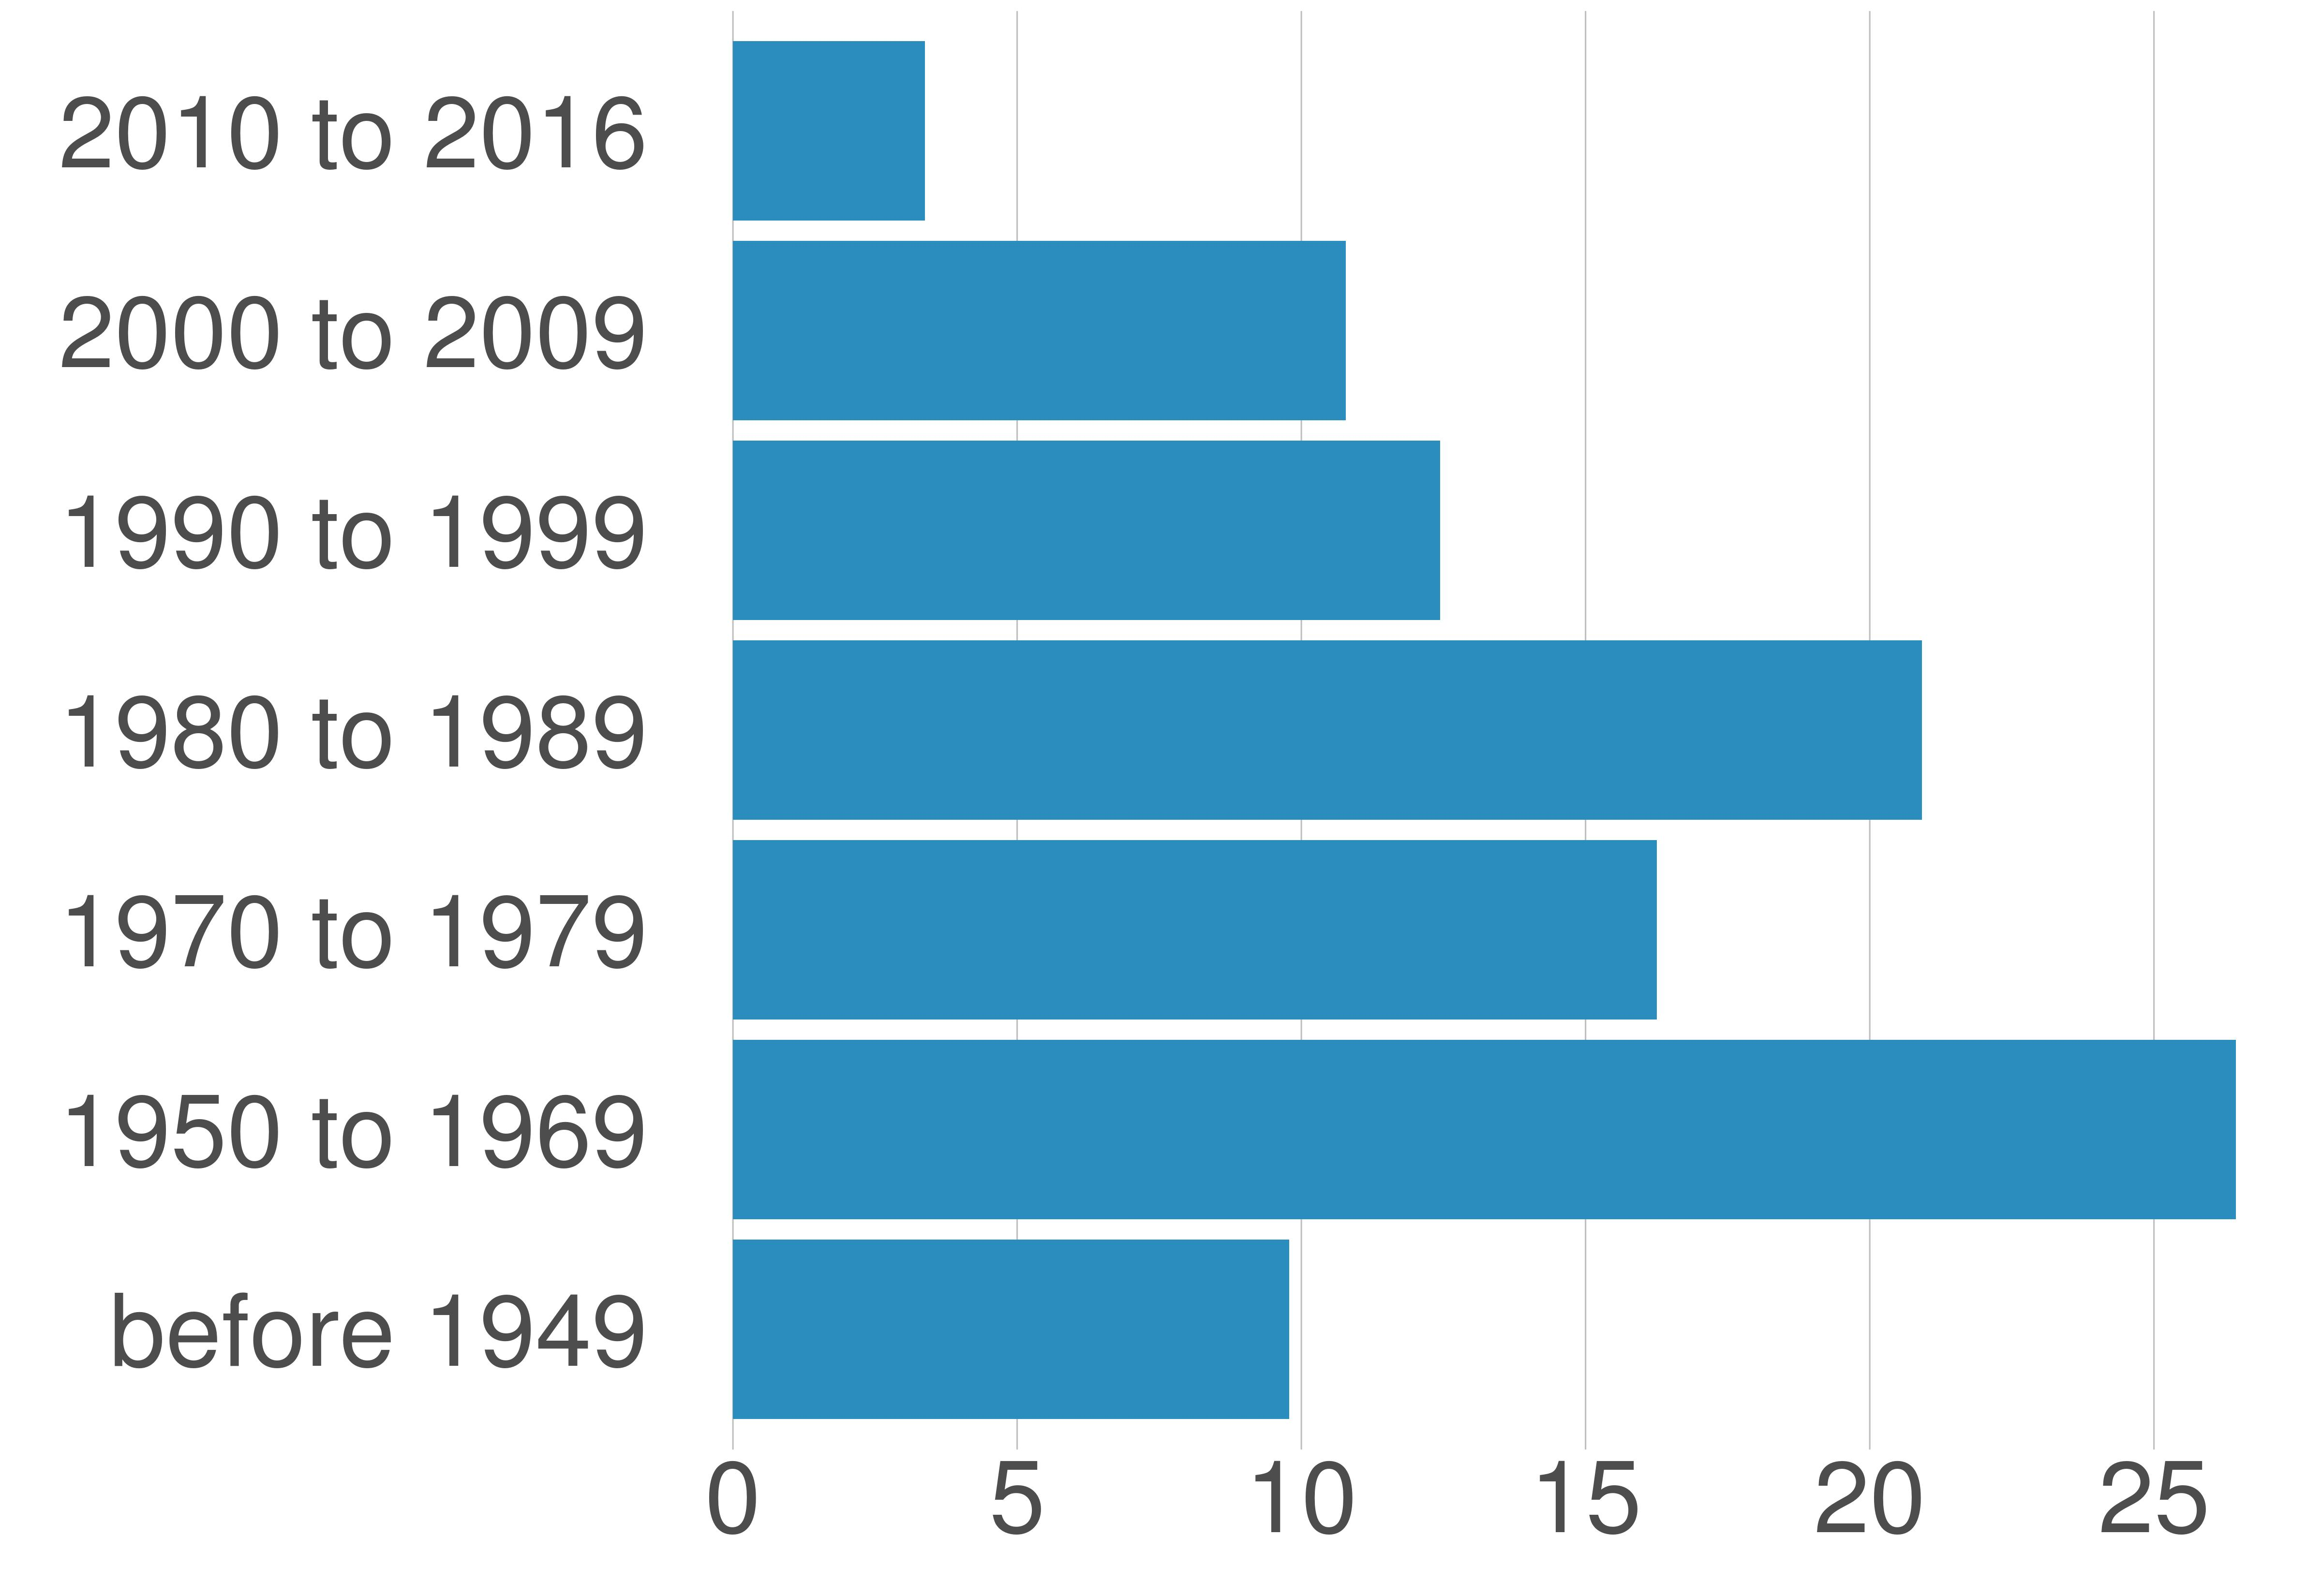

The data file committed next to this chart (first rows):
variable, value, value_prop
before 1949, 37843, 9.79
1950 to 1969, 102205, 26.44
1970 to 1979, 62837, 16.25
1980 to 1989, 80870, 20.92
1990 to 1999, 48106, 12.44
2000 to 2009, 41657, 10.78
2010 to 2016, 13069, 3.38
